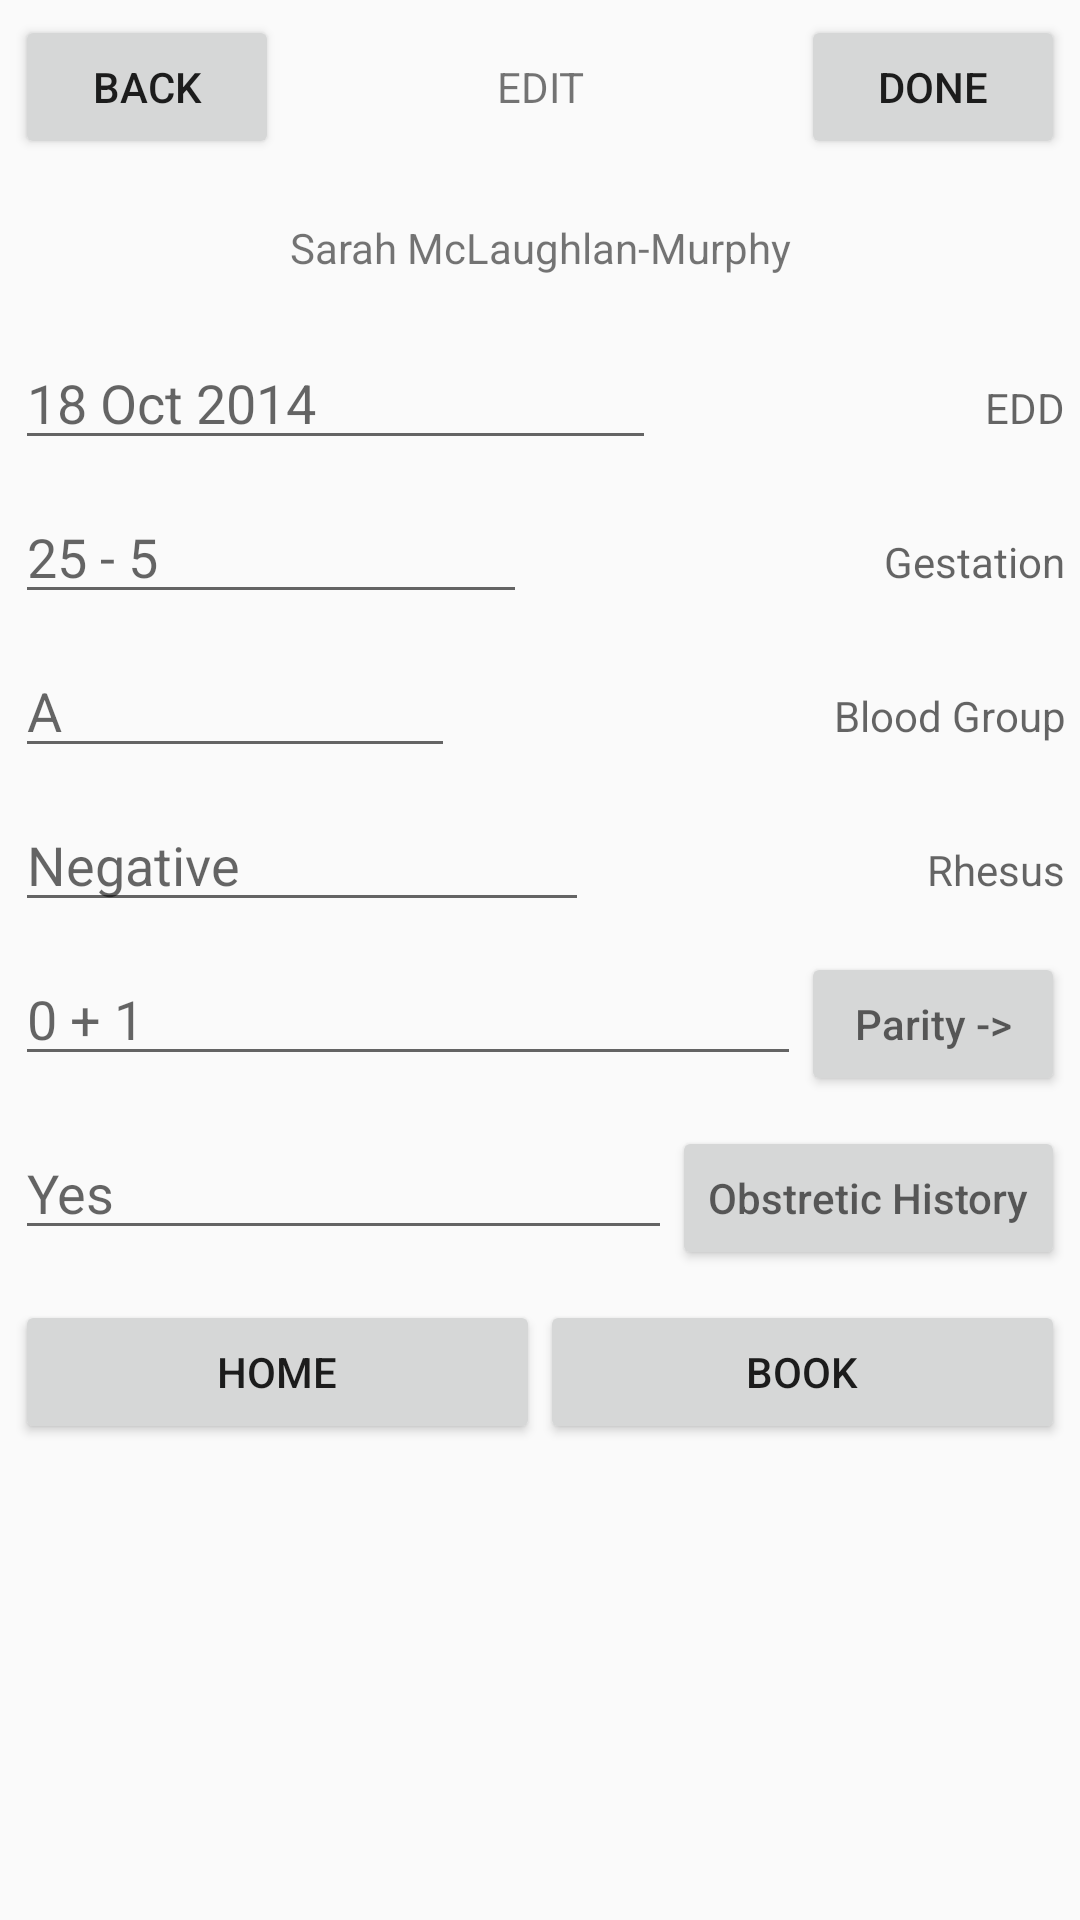

Write the Android layout XML for this screen, with the resource values it uses.
<!-- AndroidManifest.xml: application theme AppTheme -->
<!-- res/layout/activity_service_user_edit.xml -->
<LinearLayout xmlns:android="http://schemas.android.com/apk/res/android"
    xmlns:tools="http://schemas.android.com/tools"
    android:layout_width="match_parent"
    android:layout_height="match_parent"
    android:orientation="vertical" >
    
    <LinearLayout
        android:id="@+id/serviceuser_edit_layout_top"
        android:layout_width="match_parent"
        android:layout_height="wrap_content"
        android:layout_margin="5dp"
        android:orientation="horizontal"
        >
        
        <Button 
            android:id="@+id/serviceuser_edit_btn_back"
            android:layout_width="wrap_content"
            android:layout_height="wrap_content"
            android:text="@string/btn_back"
            />
        
        <TextView 
            android:layout_width="wrap_content"
            android:layout_height="wrap_content"
            android:layout_weight="1"
            android:gravity="center"
            android:text="@string/textview_antenatal_edit"
            />
        
         <Button 
            android:id="@+id/serviceuser_btn_edit"
            android:layout_width="wrap_content"
            android:layout_height="wrap_content"
            android:text="@string/btn_done"
            />
               
    	</LinearLayout>
    
            	<LinearLayout
            		android:layout_width="match_parent"
           		    android:layout_height="wrap_content"
           		    android:layout_margin="5dp"
            		android:orientation="vertical"
            		>
    
             		    	<TextView
         		    	    android:id="@+id/serviceuser_textview_userdetail_edit"
         		    	    android:layout_width="match_parent"
         		    	    android:layout_height="wrap_content"
         		    	    android:gravity="center"
         		    	    android:layout_weight="1"
         		    	    android:padding="10dp"
         		    	    android:text="@string/service_userdetail"        		    	    
         		    	    />
             		    	
    			</LinearLayout>
    				            	
 		<LinearLayout
 		    android:layout_width="match_parent"
 		    android:layout_height="wrap_content"
 		    android:layout_margin="5dp"
 		    android:orientation="horizontal"
 		    >
 		    
 		    	<EditText
 		    	    android:id="@+id/serviceuser_textView_editdate_edd"
 		    	    android:layout_width="wrap_content"
 		    	    android:layout_height="wrap_content"		    	    
 		    	    android:gravity="start"
 		    	    android:layout_weight="1"
 		    	    android:hint="18 Oct 2014" 		    	    
 		    	    />
 		    	
 		    	<TextView 
 		    	    android:id="@+id/serviceuser_textView_edit_edd"
 		    	    android:layout_width="wrap_content"
 		    	    android:layout_height="wrap_content" 		    	    
 		    	    android:gravity="end"
 		    	    android:layout_weight="1"
 		    	    android:hint="@string/textview_edd" 		    	    
 		    	    />
 		    	
 	</LinearLayout>		    	
 		    
 	<LinearLayout
 		    android:layout_width="match_parent"
 		    android:layout_height="wrap_content"
 		    android:layout_margin="5dp"
 		    android:orientation="horizontal"
 		    >
 		    	
 		    	 <EditText
 		    	    android:id="@+id/serviceuser_textView_editgestation_weeks"
 		    	    android:layout_width="wrap_content"
 		    	    android:layout_height="wrap_content"		    	    
 		    	    android:gravity="start"
 		    	    android:layout_weight="1"
 		    	    android:hint="25 - 5" 		    	    
 		    	    />
 		    	
 		    	<TextView 
 		    	    android:id="@+id/serviceuser_textView_edit_gestatiom"
 		    	    android:layout_width="wrap_content"
 		    	    android:layout_height="wrap_content"		    	    
 		    	    android:gravity="end"
 		    	    android:layout_weight="1"
 		    	    android:hint="@string/textview_gestation" 		    	    
 		    	    />
 		    		    
 		</LinearLayout>  
 		
 	 	<LinearLayout
 		    android:layout_width="match_parent"
 		    android:layout_height="wrap_content"
 		    android:layout_margin="5dp"
 		    android:orientation="horizontal"
 		    >
 		    	
 		    	 <EditText
 		    	    android:id="@+id/serviceuser_textView_editbloodgroup_type"
 		    	    android:layout_width="wrap_content"
 		    	    android:layout_height="wrap_content"	    	    
 		    	    android:gravity="start"
 		    	    android:layout_weight="1"
 		    	    android:hint="A" 		    	    
 		    	    />
 		    	
 		    	<TextView 
 		    	    android:id="@+id/serviceuser_textView_editbloodgroup"
 		    	    android:layout_width="wrap_content"
 		    	    android:layout_height="wrap_content"		    	    
 		    	    android:gravity="end"
 		    	    android:layout_weight="1"
 		    	    android:hint="@string/textview_bloodgroup" 		    	    
 		    	    />
 		    		    
 		</LinearLayout> 	
 		
 	 	 <LinearLayout
 		    android:layout_width="match_parent"
 		    android:layout_height="wrap_content"
 		    android:layout_margin="5dp"
 		    android:orientation="horizontal"
 		    >
 		    	
 		    	 <EditText
 		    	    android:id="@+id/serviceuser_textView_editrhesus_value"
 		    	    android:layout_width="wrap_content"
 		    	    android:layout_height="wrap_content"	    	    
 		    	    android:gravity="start"
 		    	    android:layout_weight="1"
 		    	    android:hint="Negative" 		    	    
 		    	    />
 		    	
 		    	<TextView 
 		    	    android:id="@+id/serviceuser_textView_editrhesus"
 		    	    android:layout_width="wrap_content"
 		    	    android:layout_height="wrap_content"		    	    
 		    	    android:gravity="end"
 		    	    android:layout_weight="1"
 		    	    android:hint="@string/textview_rhesus" 		    	    
 		    	    />
 		    		    
 		</LinearLayout> 
 		
 	 	<LinearLayout
 		    android:layout_width="match_parent"
 		    android:layout_height="wrap_content"
 		    android:layout_margin="5dp"
 		    android:orientation="horizontal"
 		    >
 		    	
 		    	 <EditText
 		    	    android:id="@+id/serviceuser_textview_editparity"
 		    	    android:layout_width="wrap_content"
 		    	    android:layout_height="wrap_content"	    	    
 		    	    android:gravity="start"
 		    	    android:layout_weight="1"
 		    	    android:hint="0 + 1" 		    	    
 		    	    />
 		    	
 		    	<Button
 		    	    android:id="@+id/serviceuser_btn_editparity"
 		    	    android:layout_width="wrap_content"
 		    	    android:layout_height="wrap_content"		    	    
 		    	    android:gravity="center"		    	    
 		    	    android:hint="@string/btn_parity" 		    	    
 		    	    />
 		    		    
 		</LinearLayout> 
 		
 	 	<LinearLayout
 		    android:layout_width="match_parent"
 		    android:layout_height="wrap_content"
 		    android:layout_margin="5dp"
 		    android:orientation="horizontal"
 		    >
 		    	
 		    	 <EditText
 		    	    android:id="@+id/serviceuser_textview_editobstretic_history"
 		    	    android:layout_width="wrap_content"
 		    	    android:layout_height="wrap_content"	    	    
 		    	    android:gravity="start"
 		    	    android:layout_weight="1"
 		    	    android:hint="Yes" 		    	    
 		    	    />
 		    	
 		    	<Button
 		    	    android:id="@+id/serviceuser_btn_editobstretic_history"
 		    	    android:layout_width="wrap_content"
 		    	    android:layout_height="wrap_content"		    	    
 		    	    android:gravity="center"		    	    
 		    	    android:hint="@string/btn_obstretic_history" 		    	    
 		    	    />
 		    		    
 		</LinearLayout> 
 		
 	 	 <LinearLayout
 		    android:layout_width="match_parent"
 		    android:layout_height="wrap_content"
 		    android:layout_margin="5dp"
 		    android:orientation="horizontal"
 		    >
 		    	
 		    	 <Button
 		    	    android:id="@+id/serviceuser_edit_btn_home"
 		    	    android:layout_width="wrap_content"
 		    	    android:layout_height="wrap_content"	    	    
 		    	    android:gravity="center"
 		    	    android:layout_weight="1"
 		    	    android:text="@string/btn_home" 		    	    
 		    	    />
 		    	
 		    	<Button
 		    	    android:id="@+id/serviceuser_edit_btn_book"
 		    	    android:layout_width="wrap_content"
 		    	    android:layout_height="wrap_content"		    	    
 		    	    android:gravity="center"
 		    	    android:layout_weight="1"		    	    
 		    	    android:text="@string/btn_book" 		    	    
 		    	    />
 		    		    
 		</LinearLayout> 
 		  		

</LinearLayout>
<!-- resources referenced by this layout -->
<resources>
  <string name="btn_back">BACK</string>
  <string name="btn_book">BOOK</string>
  <string name="btn_done">DONE</string>
  <string name="btn_home">HOME</string>
  <string name="btn_obstretic_history">Obstretic History</string>
  <string name="btn_parity">Parity -&gt;</string>
  <string name="service_userdetail">Sarah McLaughlan-Murphy</string>
  <string name="textview_antenatal_edit">EDIT</string>
  <string name="textview_bloodgroup">Blood Group</string>
  <string name="textview_edd">EDD</string>
  <string name="textview_gestation">Gestation</string>
  <string name="textview_rhesus">Rhesus</string>
  <style name="AppTheme" parent="AppBaseTheme">
          
      </style>
  <style name="AppBaseTheme" parent="Theme.AppCompat.Light">
          
      </style>
</resources>
